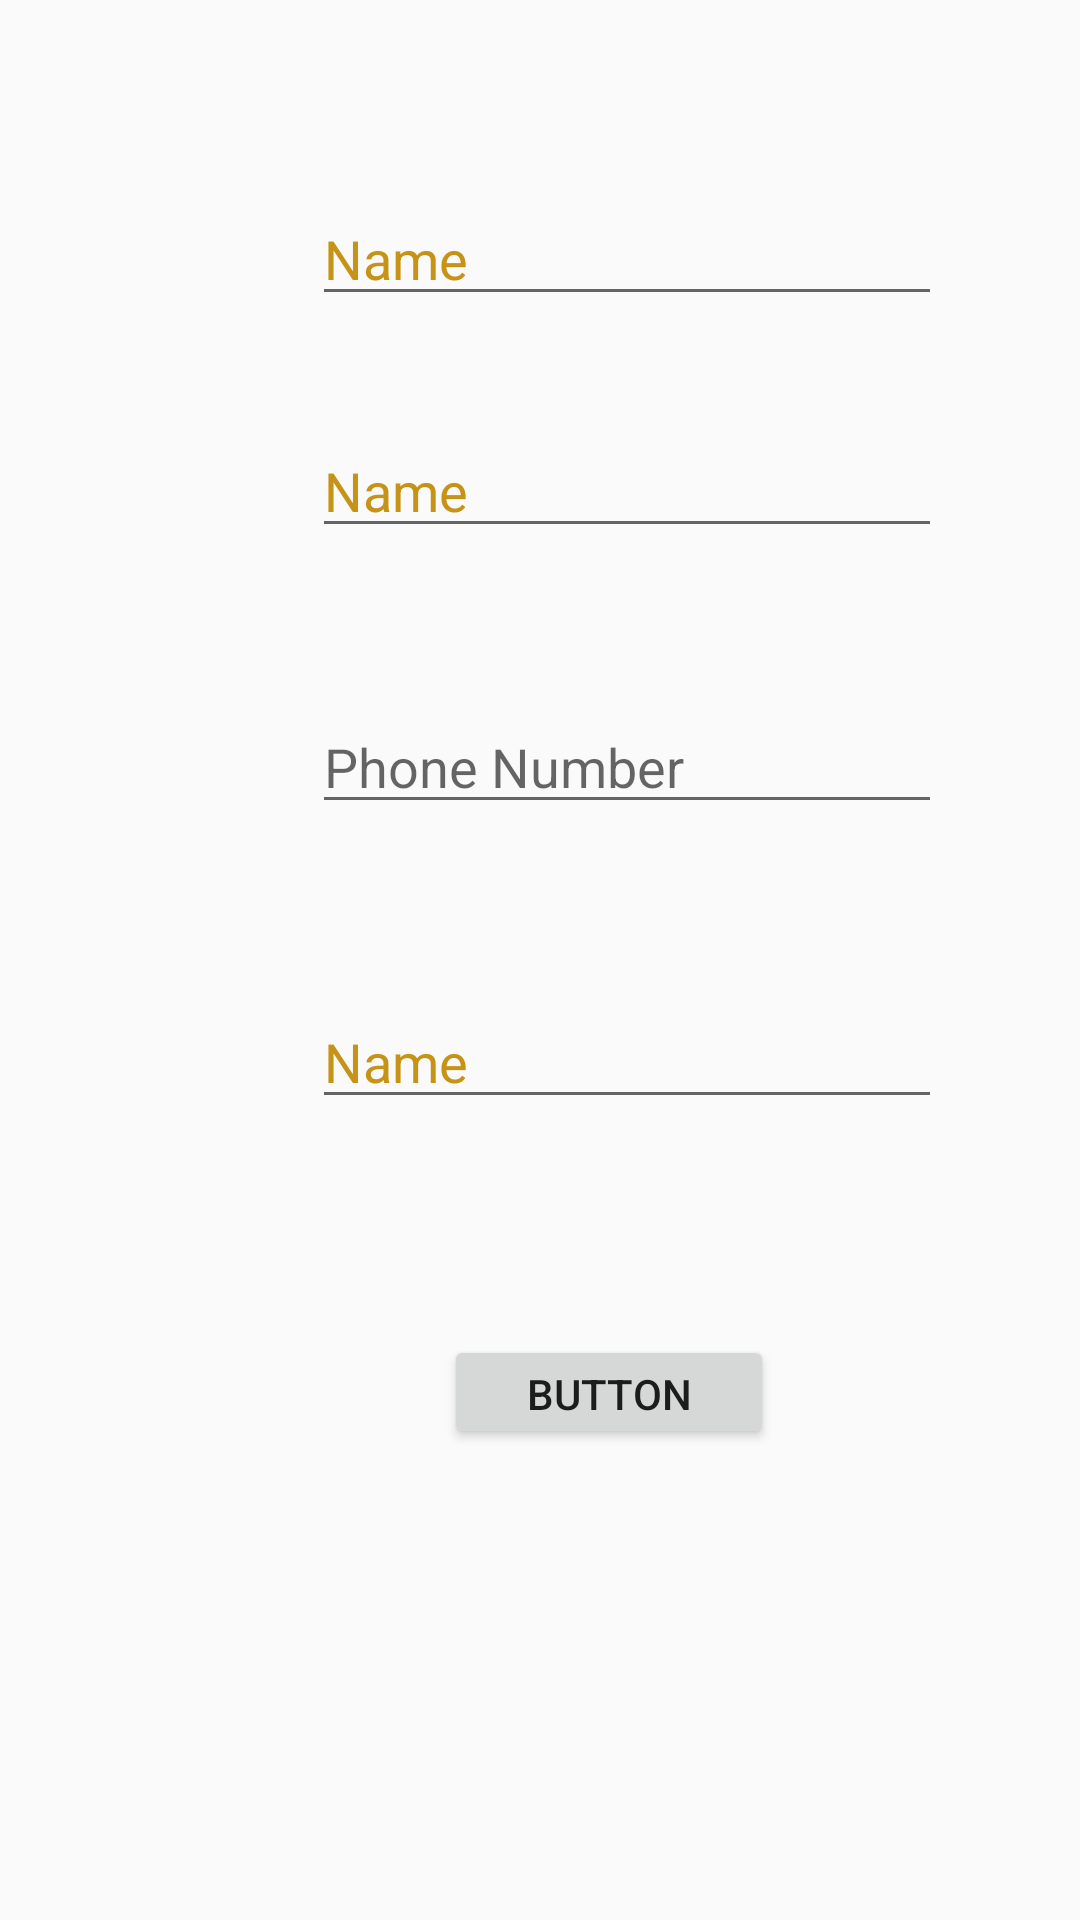

Android layout source for this screen:
<!-- AndroidManifest.xml: application theme AppTheme -->
<!-- res/layout/fragment_edit_organization_profile.xml -->
<?xml version="1.0" encoding="utf-8"?>

<androidx.constraintlayout.widget.ConstraintLayout
    xmlns:android="http://schemas.android.com/apk/res/android"
    xmlns:app="http://schemas.android.com/apk/res-auto"
    xmlns:tools="http://schemas.android.com/tools"
    android:layout_width="match_parent"
    android:layout_height="match_parent">

    <EditText
        android:id="@+id/edit_organization_president"
        android:layout_width="wrap_content"
        android:layout_height="wrap_content"
        android:layout_marginStart="104dp"
        android:layout_marginTop="64dp"
        android:ems="10"
        android:inputType="textPersonName"
        android:text="Name"
        android:hint="President"
        android:textColor="@color/WSUGold"
        app:layout_constraintStart_toStartOf="parent"
        app:layout_constraintTop_toTopOf="parent" />

    <EditText
        android:id="@+id/edit_organization_vp"
        android:layout_width="wrap_content"
        android:layout_height="wrap_content"
        android:layout_marginTop="36dp"
        android:ems="10"
        android:inputType="textPersonName"
        android:text="Name"
        android:hint="Vice President"
        android:textColor="@color/WSUGold"
        app:layout_constraintStart_toStartOf="@+id/edit_organization_president"
        app:layout_constraintTop_toBottomOf="@+id/edit_organization_president" />

    <EditText
        android:id="@+id/edit_organization_phone"
        android:layout_width="wrap_content"
        android:layout_height="wrap_content"
        android:layout_marginTop="128dp"
        android:ems="10"
        android:inputType="phone"
        android:hint="Phone Number"
        android:textColor="@color/WSUGold"
        app:layout_constraintStart_toStartOf="@+id/edit_organization_vp"
        app:layout_constraintTop_toBottomOf="@+id/edit_organization_president" />

    <EditText
        android:id="@+id/edit_organization_description"
        android:layout_width="wrap_content"
        android:layout_height="wrap_content"
        android:layout_marginTop="57dp"
        android:ems="10"
        android:inputType="textPersonName"
        android:text="Name"
        android:hint="Description"
        android:textColor="@color/WSUGold"
        app:layout_constraintStart_toStartOf="@+id/edit_organization_phone"
        app:layout_constraintTop_toBottomOf="@+id/edit_organization_phone" />

    <Button
        android:id="@+id/edit_organization_button"
        android:layout_width="110dp"
        android:layout_height="38dp"
        android:layout_marginStart="44dp"
        android:layout_marginTop="72dp"
        android:text="Button"
        app:layout_constraintStart_toStartOf="@+id/edit_organization_description"
        app:layout_constraintTop_toBottomOf="@+id/edit_organization_description" />

</androidx.constraintlayout.widget.ConstraintLayout>
<!-- resources referenced by this layout -->
<resources>
  <color name="WSUGold">#c79316</color>
  <style name="AppTheme" parent="Theme.AppCompat.Light.DarkActionBar">
          
          <item name="colorPrimary">@color/WSUDrkGreen</item>
          <item name="colorPrimaryDark">#000000</item>
          <item name="colorAccent">@color/WSUGold</item>
      </style>
  <color name="WSUDrkGreen">#115e56</color>
</resources>
